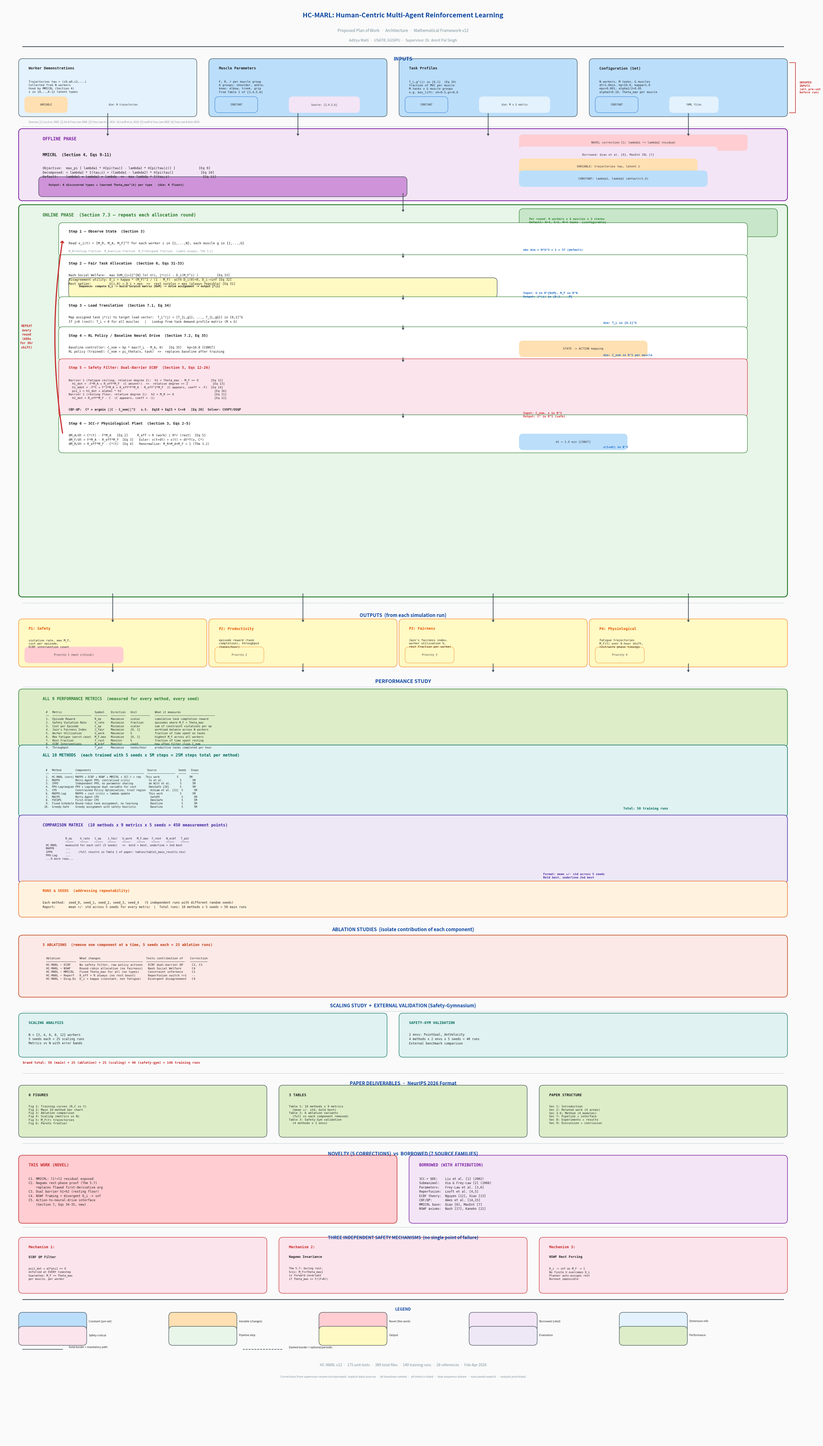

This chart was generated by the following Python code:
"""
HC-MARL Architecture Diagram — v2
==================================
Incorporates all supervisor red-pen feedback:
  - Data flow made explicit (what goes where)
  - Constants vs variables clearly tagged with paper sources
  - ALL baselines listed by name (10 methods)
  - ALL performance metrics spelled out (9 metrics)
  - Task allocation sequence shown step-by-step
  - Runs/seeds (5 seeds x 10 methods = 50+ runs) shown
  - Performance study section prominent
  - Dimensionality (N, M, G, n, m) explicit everywhere
  - Offline vs Online phase separated
  - Contributions C1-C5 labelled
  - Inputs grouped and sourced
"""

import matplotlib
matplotlib.use("Agg")
import matplotlib.pyplot as plt
from matplotlib.patches import FancyBboxPatch, FancyArrowPatch
import matplotlib.patheffects as pe
import os

# ── colours ─────────────────────────────────────────────────────────────
BG       = "#FAFAFA"
C_INPUT  = "#E3F2FD"   # blue-tinted inputs
C_CONST  = "#BBDEFB"   # darker blue for constants
C_VAR    = "#FFE0B2"   # orange for variables
C_OFFLINE= "#F3E5F5"   # purple offline phase
C_ONLINE = "#E8F5E9"   # green online phase
C_STEP   = "#FFFFFF"   # white step boxes inside online
C_SAFETY = "#FCE4EC"   # pink safety
C_OUTPUT = "#FFF9C4"   # yellow outputs
C_EVAL   = "#EDE7F6"   # lavender evaluation
C_METHOD = "#E0F2F1"   # teal methods
C_NOVEL  = "#FFCDD2"   # red-tinted novel
C_SOURCE = "#F3E5F5"   # purple sourced
C_PERF   = "#DCEDC8"   # lime performance
C_BORDER = "#37474F"
C_TITLE  = "#0D47A1"
C_RED    = "#C62828"
C_GREEN  = "#2E7D32"
C_GREY   = "#78909C"
C_DARK   = "#212121"
C_BLUE   = "#1565C0"

fig, ax = plt.subplots(1, 1, figsize=(40, 72))
ax.set_xlim(0, 40)
ax.set_ylim(0, 72)
ax.set_aspect("equal")
ax.axis("off")
fig.patch.set_facecolor(BG)

# ── drawing helpers ─────────────────────────────────────────────────────
def rbox(x, y, w, h, color=C_STEP, border=C_BORDER, lw=1.2, ls="-", zorder=2):
    p = FancyBboxPatch((x, y), w, h, boxstyle="round,pad=0.2",
                       facecolor=color, edgecolor=border, linewidth=lw,
                       linestyle=ls, zorder=zorder)
    ax.add_patch(p)

def T(x, y, s, fs=9, ha="left", va="top", color=C_DARK, wt="normal",
      fam="monospace", zorder=5):
    ax.text(x, y, s, fontsize=fs, ha=ha, va=va, color=color,
            weight=wt, family=fam, zorder=zorder,
            linespacing=1.35)

def heading(x, y, s, fs=14):
    T(x, y, s, fs=fs, ha="center", color=C_TITLE, wt="bold", fam="sans-serif")

def arr(x1, y1, x2, y2, color=C_BORDER, lw=1.8, hw=0.25):
    ax.annotate("", xy=(x2, y2), xytext=(x1, y1),
                arrowprops=dict(arrowstyle=f"->,head_width={hw}", color=color, lw=lw),
                zorder=3)

def darr(x1, y1, x2, y2, color=C_BORDER, lw=1.5):
    """Dashed arrow."""
    ax.annotate("", xy=(x2, y2), xytext=(x1, y1),
                arrowprops=dict(arrowstyle="->", color=color, lw=lw,
                                linestyle="dashed"), zorder=3)

def hline(y, x1=1, x2=39, color=C_GREY, lw=0.6):
    ax.plot([x1, x2], [y, y], color=color, lw=lw, ls="--", zorder=1)

def tag(x, y, label, color, fs=7.5, bw=None, bh=0.4, border=None):
    if bw is None:
        bw = len(label) * 0.155 + 0.5
    if border is None:
        border = color
    rbox(x, y, bw, bh, color=color, border=border, lw=0.8)
    T(x + bw/2, y + bh/2, label, fs=fs, ha="center", va="center", color="#333")

def bracket_label(x, y, h, label, side="right", fs=8):
    """Draw a vertical bracket with label."""
    if side == "right":
        ax.plot([x, x+0.3, x+0.3, x], [y+h, y+h, y, y],
                color=C_RED, lw=1.5, zorder=4)
        T(x+0.5, y+h/2, label, fs=fs, ha="left", va="center", color=C_RED, wt="bold")
    else:
        ax.plot([x, x-0.3, x-0.3, x], [y+h, y+h, y, y],
                color=C_RED, lw=1.5, zorder=4)
        T(x-0.5, y+h/2, label, fs=fs, ha="right", va="center", color=C_RED, wt="bold")


# ====================================================================
#  TITLE
# ====================================================================
heading(20, 71.5, "HC-MARL: Human-Centric Multi-Agent Reinforcement Learning", fs=18)
T(20, 70.7, "Proposed Plan of Work  ·  Architecture  ·  Mathematical Framework v12",
  fs=11, ha="center", color=C_GREY, fam="sans-serif")
T(20, 70.2, "Aditya Maiti  ·  USATR, GGSIPU  ·  Supervisor: Dr. Amrit Pal Singh",
  fs=10, ha="center", color=C_GREY, fam="sans-serif")
ax.plot([1, 39], [69.8, 69.8], color=C_BORDER, lw=2)

# ====================================================================
#  SECTION 1: INPUTS  (addressing "Data?", "Constant Values",
#                       "Real Research Paper Values", "Set", "Group")
# ====================================================================
heading(20, 69.3, "INPUTS", fs=14)

# ── Input 1: Worker Demos ──
rbox(1, 66.5, 8.5, 2.5, color=C_INPUT)
T(1.3, 68.8, "Worker Demonstrations", fs=10, wt="bold")
T(1.3, 68.1,
  "Trajectories tau = (s0,a0,s1,...)\n"
  "Collected from N workers\n"
  "Used by MMICRL (Section 4)\n"
  "z in {0,..,K-1} latent types", fs=8)
tag(1.3, 66.7, "VARIABLE", C_VAR, fs=7)
tag(4.3, 66.7, "dim: N trajectories", C_INPUT, fs=7)

# ── Input 2: Muscle Parameters ──
rbox(10.5, 66.5, 8.5, 2.5, color=C_CONST)
T(10.8, 68.8, "Muscle Parameters", fs=10, wt="bold")
T(10.8, 68.1,
  "F, R, r per muscle group\n"
  "6 groups: shoulder, ankle,\n"
  "knee, elbow, trunk, grip\n"
  "From Table 1 of [3,4,5,6]", fs=8)
tag(10.8, 66.7, "CONSTANT", C_CONST, fs=7, border=C_BLUE)
tag(14.5, 66.7, "Source: [3,4,5,6]", C_SOURCE, fs=7)

# ── Input 3: Task Profiles ──
rbox(20, 66.5, 8.5, 2.5, color=C_CONST)
T(20.3, 68.8, "Task Profiles", fs=10, wt="bold")
T(20.3, 68.1,
  "T_L,g^(j) in [0,1]  (Eq 34)\n"
  "fraction of MVC per muscle\n"
  "M tasks x G muscle groups\n"
  "e.g. box_lift: sh=0.5,gr=0.6", fs=8)
tag(20.3, 66.7, "CONSTANT", C_CONST, fs=7, border=C_BLUE)
tag(24, 66.7, "dim: M x G matrix", C_INPUT, fs=7)

# ── Input 4: Configuration ──
rbox(29.5, 66.5, 9.5, 2.5, color=C_CONST)
T(29.8, 68.8, "Configuration (Set)", fs=10, wt="bold")
T(29.8, 68.1,
  "N workers, M tasks, G muscles\n"
  "dt=1.0min, kp=10.0, kappa=1.0\n"
  "eps=0.001, alpha1/2=0.05\n"
  "alpha3=0.10, Theta_max per muscle", fs=8)
tag(29.8, 66.7, "CONSTANT", C_CONST, fs=7, border=C_BLUE)
tag(33.5, 66.7, "YAML files", C_INPUT, fs=7)

# Grouping brace
bracket_label(39.3, 66.5, 2.5, "GROUPED\nINPUTS\n(all pre-set\nbefore run)", fs=8)

# Source annotations (addressing "Real Research Paper Values")
T(1.3, 66.1, "Sources: [1] Liu et al. 2002  [2] Xia & Frey-Law 2008  [3] Frey-Law et al. 2012  "
  "[4] Looft et al. 2018  [5] Looft & Frey-Law 2020  [6] Frey-Law & Avin 2010",
  fs=7, color=C_GREY, fam="sans-serif")

# Arrows from inputs down
for cx in [5.25, 14.75, 24.25, 34.25]:
    arr(cx, 66.5, cx, 65.3)

# ====================================================================
#  SECTION 2: OFFLINE PHASE  (MMICRL)
# ====================================================================
hline(65.8)
rbox(1, 62.3, 38, 3.2, color=C_OFFLINE, border="#7B1FA2", lw=2)
T(2, 65.3, "OFFLINE PHASE", fs=12, wt="bold", color="#7B1FA2")

T(2, 64.5, "MMICRL  (Section 4, Eqs 9-11)", fs=11, wt="bold")
T(2, 63.8,
  "Objective:  max_pi [ lambda1 * H[pi(tau)] - lambda2 * H[pi(tau|z)] ]            [Eq 9]\n"
  "Decomposed: = lambda2 * I(tau;z) + (lambda1 - lambda2) * H[pi(tau)]              [Eq 10]\n"
  "Default:    lambda1 = lambda2 = lambda  =>  max lambda * I(tau;z)                 [Eq 11]", fs=9)

# MMICRL output
rbox(2, 62.5, 18, 0.6, color="#CE93D8")
T(2.3, 62.95, "Output: K discovered types + learned Theta_max^(k) per type   (dim: K floats)", fs=8, wt="bold")

# Annotations
tag(26, 64.8, "NOVEL correction C1: lambda1 != lambda2 residual", C_NOVEL, fs=8, bw=11)
tag(26, 64.2, "Borrowed: Qiao et al. [8], MaxEnt IRL [7]", C_SOURCE, fs=8, bw=9.5)
tag(26, 63.6, "VARIABLE: trajectories tau, latent z", C_VAR, fs=8, bw=8.5)
tag(26, 63.0, "CONSTANT: lambda1, lambda2 (default=1.0)", C_CONST, fs=8, bw=9)

arr(20, 62.5, 20, 61.5)

# ====================================================================
#  SECTION 3: ONLINE PHASE — 7-Step Pipeline
#  (addressing "Task allocation Sequence", "S→A")
# ====================================================================
rbox(1, 42.5, 38, 19.2, color=C_ONLINE, border=C_GREEN, lw=2.5)
T(2, 61.5, "ONLINE PHASE  (Section 7.3 — repeats each allocation round)", fs=12, wt="bold", color=C_GREEN)

# Step dimensions reference
rbox(26, 60.5, 12.5, 1.0, color="#C8E6C9", border=C_GREEN)
T(26.3, 61.25, "Per round: N workers x G muscles x 3 states\n"
  "Default: N=4, G=3, M=4 tasks  (configurable)", fs=8, color=C_GREEN, wt="bold")

# ── STEP 1: Observe State ──
sy = 59.5
rbox(3, sy, 34, 1.3, color=C_STEP, border=C_GREEN)
T(3.3, sy+1.15, "Step 1 — Observe State  (Section 3)", fs=10, wt="bold")
T(3.3, sy+0.55, "Read x_i(t) = [M_R, M_A, M_F]^T for each worker i in {1,...,N}, each muscle g in {1,...,G}", fs=9)
# dimension
T(26, sy+0.2, "obs dim = N*G*3 + 1 = 37 (default)", fs=8, color=C_BLUE, wt="bold")
# State explanation
T(3.3, sy+0.15, "M_R=resting fraction  M_A=active fraction  M_F=fatigued fraction  (sum=1 always, Thm 3.2)", fs=7.5, color=C_GREY)
arr(20, sy, 20, sy - 0.3)

# ── STEP 2: Fair Task Allocation (NSWF) ──
sy2 = sy - 2.1
rbox(3, sy2, 34, 1.8, color=C_STEP, border=C_GREEN)
T(3.3, sy2+1.65, "Step 2 — Fair Task Allocation  (Section 6, Eqs 31-33)", fs=10, wt="bold")
T(3.3, sy2+1.05,
  "Nash Social Welfare:  max SUM_{i=1}^{N} ln( U(i, j*(i)) - D_i(M_F^i) )          [Eq 33]\n"
  "Disagreement utility: D_i = kappa * (M_F)^2 / (1 - M_F)  with D_i(0)=0, D_i->inf [Eq 32]\n"
  "Rest option:          U(i,0) = D_i + eps  =>  rest surplus = eps (always feasible) [Eq 31]", fs=8.5)
T(26, sy2+0.15, "Input: U in R^{NxM}, M_F in R^N\nOutput: j*(i) in {0,1,...,M}", fs=8, color=C_BLUE, wt="bold")

# Task allocation sequence detail (addressing supervisor's "Task allocation Sequence (2)")
rbox(3.5, sy2+0.05, 21, 0.6, color="#FFF9C4")
T(3.8, sy2+0.5,
  "Sequence: compute D_i -> build surplus matrix (NxM) -> solve assignment -> output j*(i)", fs=7.5, wt="bold")

arr(20, sy2, 20, sy2 - 0.3)

# ── STEP 3: Load Translation ──
sy3 = sy2 - 1.5
rbox(3, sy3, 34, 1.2, color=C_STEP, border=C_GREEN)
T(3.3, sy3+1.05, "Step 3 — Load Translation  (Section 7.1, Eq 34)", fs=10, wt="bold")
T(3.3, sy3+0.45, "Map assigned task j*(i) to target load vector:  T_L^(j) = [T_{L,g1}, ..., T_{L,gG}] in [0,1]^G\n"
  "If j=0 (rest): T_L = 0 for all muscles   |   Lookup from task demand profile matrix (M x G)", fs=8.5)
T(30, sy3+0.15, "dim: T_L in [0,1]^G", fs=8, color=C_BLUE, wt="bold")
arr(20, sy3, 20, sy3 - 0.3)

# ── STEP 4: Neural Drive Proposal ──
sy4 = sy3 - 1.6
rbox(3, sy4, 34, 1.3, color=C_STEP, border=C_GREEN)
T(3.3, sy4+1.15, "Step 4 — RL Policy / Baseline Neural Drive  (Section 7.2, Eq 35)", fs=10, wt="bold")
T(3.3, sy4+0.55,
  "Baseline controller: C_nom = kp * max(T_L - M_A, 0)   [Eq 35]   kp=10.0 [CONST]\n"
  "RL policy (trained): C_nom = pi_theta(x, task)  =>  replaces baseline after training", fs=8.5)
T(30, sy4+0.15, "dim: C_nom in R^1 per muscle", fs=8, color=C_BLUE, wt="bold")

# S→A annotation (addressing supervisor feedback)
tag(26, sy4+0.2, "STATE -> ACTION mapping", C_VAR, fs=8, bw=6)

arr(20, sy4, 20, sy4 - 0.3)

# ── STEP 5: Safety Filter (ECBF) ──
sy5 = sy4 - 2.8
rbox(3, sy5, 34, 2.5, color=C_SAFETY, border=C_RED)
T(3.3, sy5+2.35, "Step 5 — Safety Filter: Dual-Barrier ECBF  (Section 5, Eqs 12-26)", fs=10, wt="bold", color=C_RED)
T(3.3, sy5+1.7,
  "Barrier 1 (fatigue ceiling, relative degree 2):  h1 = Theta_max - M_F >= 0       [Eq 12]\n"
  "  h1_dot = -F*M_A + R_eff*M_F  (C absent!)  =>  relative degree >= 2              [Eq 13]\n"
  "  h1_ddot = -F*C + F^2*M_A + R_eff*F*M_A - R_eff^2*M_F  (C appears, coeff = -F)  [Eq 14]\n"
  "  psi_1 = h1_dot + alpha1 * h1                                                     [Eq 16]\n"
  "Barrier 2 (resting floor, relative degree 1):  h2 = M_R >= 0                       [Eq 21]\n"
  "  h2_dot = R_eff*M_F - C  (C appears, coeff = -1)                                  [Eq 22]", fs=8)
T(3.3, sy5+0.25,
  "CBF-QP:  C* = argmin ||C - C_nom||^2   s.t.  Eq18 + Eq23 + C>=0   [Eq 20]  Solver: CVXPY/OSQP", fs=8.5, wt="bold")
T(26, sy5+0.05, "Input: C_nom, x in R^3\nOutput: C* in R^1 (safe)", fs=8, color=C_RED, wt="bold")

arr(20, sy5, 20, sy5 - 0.3)

# ── STEP 6: ODE Integration ──
sy6 = sy5 - 1.8
rbox(3, sy6, 34, 1.5, color=C_STEP, border=C_GREEN)
T(3.3, sy6+1.35, "Step 6 — 3CC-r Physiological Plant  (Section 3, Eqs 2-5)", fs=10, wt="bold")
T(3.3, sy6+0.75,
  "dM_A/dt = C*(t) - F*M_A   [Eq 2]     R_eff = R (work) | R*r (rest)  [Eq 5]\n"
  "dM_F/dt = F*M_A - R_eff*M_F  [Eq 3]   Euler: x(t+dt) = x(t) + dt*f(x, C*)\n"
  "dM_R/dt = R_eff*M_F - C*(t)  [Eq 4]   Renormalise: M_R+M_A+M_F = 1 (Thm 3.2)", fs=8.5)
T(30, sy6+0.15, "x(t+dt) in R^3", fs=8, color=C_BLUE, wt="bold")
tag(26, sy6+0.15, "dt = 1.0 min [CONST]", C_CONST, fs=8, bw=5)

# Loop arrow back to Step 1
ax.annotate("", xy=(3, sy+0.65), xytext=(3, sy6+0.75),
            arrowprops=dict(arrowstyle="->,head_width=0.4", color=C_RED, lw=3,
                            connectionstyle="arc3,rad=-0.08"), zorder=4)
T(1.2, (sy + sy6 + 1.4) / 2, "REPEAT\nevery\nround\n(480x\nfor 8hr\nshift)", fs=8.5,
  ha="center", va="center", color=C_RED, wt="bold")

# ====================================================================
#  SECTION 4: OUTPUTS  (addressing "P1, P2, P3, P4" priority)
# ====================================================================
hline(42.0)
heading(20, 41.5, "OUTPUTS  (from each simulation run)", fs=13)

# Output 1
rbox(1, 39.0, 9, 2.0, color=C_OUTPUT, border="#F57F17")
T(1.3, 40.8, "P1: Safety", fs=10, wt="bold", color="#E65100")
T(1.3, 40.2, "violation rate, max M_F,\ncost per episode,\nECBF intervention count", fs=8)
tag(1.3, 39.2, "Priority 1 (most critical)", C_NOVEL, fs=7)

# Output 2
rbox(10.5, 39.0, 9, 2.0, color=C_OUTPUT, border="#F57F17")
T(10.8, 40.8, "P2: Productivity", fs=10, wt="bold", color="#E65100")
T(10.8, 40.2, "episode reward (task\ncompletion), throughput\n(tasks/hour)", fs=8)
tag(10.8, 39.2, "Priority 2", C_OUTPUT, fs=7, border="#F57F17")

# Output 3
rbox(20, 39.0, 9, 2.0, color=C_OUTPUT, border="#F57F17")
T(20.3, 40.8, "P3: Fairness", fs=10, wt="bold", color="#E65100")
T(20.3, 40.2, "Jain's fairness index,\nworker utilisation %,\nrest fraction per worker", fs=8)
tag(20.3, 39.2, "Priority 3", C_OUTPUT, fs=7, border="#F57F17")

# Output 4
rbox(29.5, 39.0, 9.5, 2.0, color=C_OUTPUT, border="#F57F17")
T(29.8, 40.8, "P4: Physiological", fs=10, wt="bold", color="#E65100")
T(29.8, 40.2, "fatigue trajectories\nM_F(t) over 8-hour shift,\nrest/work phase timings", fs=8)
tag(29.8, 39.2, "Priority 4", C_OUTPUT, fs=7, border="#F57F17")

for cx in [5.5, 15, 24.5, 34.25]:
    arr(cx, 42.5, cx, 41.0)

for cx in [5.5, 15, 24.5, 34.25]:
    arr(cx, 39.0, cx, 38.5)

# ====================================================================
#  SECTION 5: PERFORMANCE STUDY  (addressing "Performance Study",
#             "list out all performance measures", all baselines)
# ====================================================================
heading(20, 38.2, "PERFORMANCE STUDY", fs=14)
hline(37.8)

# ── All 9 metrics listed ──
rbox(1, 35.0, 38, 2.5, color=C_PERF, border=C_GREEN, lw=1.5)
T(2, 37.3, "ALL 9 PERFORMANCE METRICS  (measured for every method, every seed)", fs=11, wt="bold", color=C_GREEN)
T(2, 36.6,
  "  #   Metric                    Symbol    Direction   Unit           What it measures\n"
  "  ──  ────────────────────────  ────────  ─────────   ────────────   ─────────────────────────────────────\n"
  "  1.  Episode Reward            R_ep      Maximise    scalar         cumulative task completion reward\n"
  "  2.  Safety Violation Rate     V_rate    Minimise    fraction       episodes where M_F > Theta_max\n"
  "  3.  Cost per Episode          C_ep      Minimise    scalar         sum of constraint violations per ep\n"
  "  4.  Jain's Fairness Index     J_fair    Maximise    [0, 1]         workload balance across N workers\n"
  "  5.  Worker Utilisation        U_work    Maximise    %              fraction of time spent on tasks\n"
  "  6.  Max Fatigue (worst-case)  M_F,max   Minimise    [0, 1]         highest M_F across all workers\n"
  "  7.  Rest Fraction             f_rest    Monitor     %              fraction of time spent resting\n"
  "  8.  ECBF Interventions        N_ecbf    Monitor     count          how often filter clips C_nom\n"
  "  9.  Throughput                T_put     Maximise    tasks/hour     productive tasks completed per hour", fs=7.5)

# ── All 10 methods listed ──
rbox(1, 31.5, 38, 3.2, color=C_METHOD, border="#00695C", lw=1.5)
T(2, 34.5, "ALL 10 METHODS  (each trained with 5 seeds x 5M steps = 25M steps total per method)", fs=11, wt="bold", color="#00695C")

T(2, 33.7,
  "  #   Method         Components                                    Source              Seeds   Steps\n"
  "  ──  ─────────────  ────────────────────────────────────────────  ──────────────────  ─────   ─────\n"
  "  1.  HC-MARL (ours) MAPPO + ECBF + NSWF + MMICRL + 3CC-r + rep   This work           5       5M\n"
  "  2.  MAPPO          Multi-Agent PPO, centralised critic            Yu et al.           5       5M\n"
  "  3.  IPPO           Independent PPO, no parameter sharing          de Witt et al.      5       5M\n"
  "  4.  PPO-Lagrangian PPO + Lagrangian dual variable for cost        OmniSafe [28]       5       5M\n"
  "  5.  CPO            Constrained Policy Optimisation, trust region   Achiam et al. [11]  5       5M\n"
  "  6.  MAPPO-Lag      MAPPO + cost critic + lambda update            This work           5       5M\n"
  "  7.  MACPO          Multi-Agent CPO                                 SafePO              5       5M\n"
  "  8.  FOCOPS         First-Order CPO                                 OmniSafe            5       5M\n"
  "  9.  Fixed-Schedule Round-robin task assignment, no learning        Baseline            5       5M\n"
  " 10.  Greedy-Safe    Greedy assignment with safety heuristic         Baseline            5       5M", fs=7.2)
T(31, 31.8, "Total: 50 training runs", fs=9, wt="bold", color="#00695C")

# ── Comparison matrix ──
rbox(1, 28.2, 38, 3.0, color=C_EVAL, border="#4527A0", lw=1.5)
T(2, 31.0, "COMPARISON MATRIX  (10 methods x 9 metrics x 5 seeds = 450 measurement points)", fs=11, wt="bold", color="#4527A0")

T(2, 30.3,
  "              R_ep     V_rate   C_ep    J_fair   U_work   M_F,max  f_rest   N_ecbf   T_put\n"
  "              ─────    ─────    ─────   ─────    ─────    ─────    ─────    ─────    ─────\n"
  "  HC-MARL     mean±std for each cell (5 seeds)   =>  bold = best, underline = 2nd best\n"
  "  MAPPO       ...\n"
  "  IPPO        ...     (full results in Table 1 of paper: tables/table1_main_results.tex)\n"
  "  PPO-Lag     ...\n"
  "  ...9 more rows...", fs=7.5)

T(27, 28.5, "Format: mean +/- std across 5 seeds\n"
  "Bold best, underline 2nd best", fs=8, color="#4527A0", wt="bold")

# ── Runs / Seeds annotation ── (addressing "r1 r2 ... r15")
rbox(1, 26.5, 38, 1.4, color="#FFF3E0", border="#E65100")
T(2, 27.7, "RUNS & SEEDS  (addressing repeatability)", fs=10, wt="bold", color="#E65100")
T(2, 27.1,
  "Each method:  seed_0, seed_1, seed_2, seed_3, seed_4   (5 independent runs with different random seeds)\n"
  "Report:       mean +/- std across 5 seeds for every metric  |  Total runs: 10 methods x 5 seeds = 50 main runs", fs=8.5)

# ====================================================================
#  SECTION 6: ABLATION STUDIES  (addressing C1, C2, etc.)
# ====================================================================
heading(20, 25.8, "ABLATION STUDIES  (isolate contribution of each component)", fs=13)
hline(25.4)

rbox(1, 22.5, 38, 2.7, color="#FBE9E7", border="#BF360C", lw=1.5)
T(2, 25.0, "5 ABLATIONS  (remove one component at a time, 5 seeds each = 25 ablation runs)", fs=10, wt="bold", color="#BF360C")

T(2, 24.3,
  "  Ablation           What changes                          Tests contribution of    Correction\n"
  "  ─────────────────  ────────────────────────────────────  ──────────────────────   ──────────\n"
  "  HC-MARL − ECBF     No safety filter, raw policy actions   ECBF dual-barrier QP     C2, C3\n"
  "  HC-MARL − NSWF     Round-robin allocation (no fairness)   Nash Social Welfare      C4\n"
  "  HC-MARL − MMICRL   Fixed Theta_max for all (no types)     Constraint inference     C1\n"
  "  HC-MARL − Reperf   R_eff = R always (no rest boost)       Reperfusion switch r>1   --\n"
  "  HC-MARL − Divg.Di  D_i = kappa (constant, not fatigue)    Divergent disagreement   C4", fs=8)

# ====================================================================
#  SECTION 7: SCALING STUDY + SAFETY-GYM
# ====================================================================
heading(20, 22.0, "SCALING STUDY  +  EXTERNAL VALIDATION (Safety-Gymnasium)", fs=13)
hline(21.6)

rbox(1, 19.5, 18, 1.8, color="#E0F2F1", border="#00695C")
T(1.3, 21.1, "SCALING ANALYSIS", fs=10, wt="bold", color="#00695C")
T(1.3, 20.5,
  "N = {3, 4, 6, 8, 12} workers\n"
  "5 seeds each = 25 scaling runs\n"
  "Metrics vs N with error bands", fs=8.5)

rbox(20, 19.5, 19, 1.8, color="#E0F2F1", border="#00695C")
T(20.3, 21.1, "SAFETY-GYM VALIDATION", fs=10, wt="bold", color="#00695C")
T(20.3, 20.5,
  "2 envs: PointGoal, AntVelocity\n"
  "4 methods x 2 envs x 5 seeds = 40 runs\n"
  "External benchmark comparison", fs=8.5)

T(1, 19.1, "Grand total: 50 (main) + 25 (ablation) + 25 (scaling) + 40 (safety-gym) = 140 training runs", fs=9, wt="bold", color=C_RED)

# ====================================================================
#  SECTION 8: PAPER DELIVERABLES
# ====================================================================
hline(18.5)
heading(20, 18.1, "PAPER DELIVERABLES  ·  NeurIPS 2026 Format", fs=13)

rbox(1, 15.5, 12, 2.2, color="#DCEDC8")
T(1.3, 17.5, "6 FIGURES", fs=10, wt="bold")
T(1.3, 16.9,
  "Fig 1: Training curves (R,C vs t)\n"
  "Fig 2: Main 10-method bar chart\n"
  "Fig 3: Ablation comparison\n"
  "Fig 4: Scaling (metrics vs N)\n"
  "Fig 5: M_F(t) trajectories\n"
  "Fig 6: Pareto frontier", fs=8)

rbox(14, 15.5, 12, 2.2, color="#DCEDC8")
T(14.3, 17.5, "3 TABLES", fs=10, wt="bold")
T(14.3, 16.9,
  "Table 1: 10 methods x 9 metrics\n"
  "  (mean +/- std, bold best)\n"
  "Table 2: 6 ablation variants\n"
  "  (full vs each component removed)\n"
  "Table 3: Safety-Gym validation\n"
  "  (4 methods x 2 envs)", fs=8)

rbox(27, 15.5, 12, 2.2, color="#DCEDC8")
T(27.3, 17.5, "PAPER STRUCTURE", fs=10, wt="bold")
T(27.3, 16.9,
  "Sec 1: Introduction\n"
  "Sec 2: Related work (4 areas)\n"
  "Sec 3-6: Method (4 modules)\n"
  "Sec 7: Pipeline + interface\n"
  "Sec 8: Experiments + results\n"
  "Sec 9: Discussion + conclusion", fs=8)

# ====================================================================
#  SECTION 9: NOVELTY vs BORROWED
# ====================================================================
hline(15.0)
heading(20, 14.6, "NOVELTY (5 CORRECTIONS)  vs  BORROWED (7 SOURCE FAMILIES)", fs=13)

rbox(1, 11.2, 18.5, 3.0, color=C_NOVEL, border=C_RED, lw=1.5)
T(1.3, 14.0, "THIS WORK (NOVEL)", fs=11, wt="bold", color=C_RED)
T(1.3, 13.3,
  "C1. MMICRL: l1!=l2 residual exposed\n"
  "C2. Nagumo rest-phase proof (Thm 5.7)\n"
  "    replaces flawed first-derivative arg\n"
  "C3. Dual barrier h1+h2 (resting floor)\n"
  "C4. NSWF framing + divergent D_i -> inf\n"
  "C5. Action-to-neural-drive interface\n"
  "    (Section 7, Eqs 34-35, new)", fs=8.5)

rbox(20.5, 11.2, 18.5, 3.0, color=C_SOURCE, border="#7B1FA2", lw=1.5)
T(20.8, 14.0, "BORROWED (WITH ATTRIBUTION)", fs=11, wt="bold", color="#7B1FA2")
T(20.8, 13.3,
  "3CC-r ODE:    Liu et al. [1] (2002)\n"
  "Submaximal:   Xia & Frey-Law [2] (2008)\n"
  "Parameters:   Frey-Law et al. [3,6]\n"
  "Reperfusion:  Looft et al. [4,5]\n"
  "ECBF theory:  Nguyen [12], Xiao [13]\n"
  "CBF/QP:       Ames et al. [14,15]\n"
  "MMICRL base:  Qiao [8], MaxEnt [7]\n"
  "NSWF axioms:  Nash [17], Kaneko [21]", fs=8.5)

# ====================================================================
#  SECTION 10: THREE SAFETY GUARANTEES
# ====================================================================
hline(10.8)
heading(20, 10.4, "THREE INDEPENDENT SAFETY MECHANISMS  (no single point of failure)", fs=12)

rbox(1, 7.7, 12, 2.4, color=C_SAFETY, border=C_RED)
T(1.3, 9.9, "Mechanism 1:", fs=10, wt="bold", color=C_RED)
T(1.3, 9.4, "ECBF QP Filter", fs=9, wt="bold")
T(1.3, 8.8, "psi1_dot + a2*psi1 >= 0\nenforced at EVERY timestep\nGuarantee: M_F <= Theta_max\nper muscle, per worker", fs=7.5)

rbox(14, 7.7, 12, 2.4, color=C_SAFETY, border=C_RED)
T(14.3, 9.9, "Mechanism 2:", fs=10, wt="bold", color=C_RED)
T(14.3, 9.4, "Nagumo Invariance", fs=9, wt="bold")
T(14.3, 8.8, "Thm 5.7: during rest,\nS={x: M_F<=Theta_max}\nis forward-invariant\nif Theta_max >= F/(F+Rr)", fs=7.5)

rbox(27, 7.7, 12, 2.4, color=C_SAFETY, border=C_RED)
T(27.3, 9.9, "Mechanism 3:", fs=10, wt="bold", color=C_RED)
T(27.3, 9.4, "NSWF Rest Forcing", fs=9, wt="bold")
T(27.3, 8.8, "D_i -> inf as M_F -> 1\nNo finite U overcomes D_i\nPlanner auto-assigns rest\nBurnout impossible", fs=7.5)

# ====================================================================
#  LEGEND
# ====================================================================
ax.plot([1, 39], [7.2, 7.2], color=C_BORDER, lw=2)
T(20, 6.8, "LEGEND", fs=11, ha="center", wt="bold", color=C_TITLE, fam="sans-serif")

legend_data = [
    ("Constant (pre-set)", C_CONST),
    ("Variable (changes)", C_VAR),
    ("Novel (this work)", C_NOVEL),
    ("Borrowed (cited)", C_SOURCE),
    ("Dimension info", C_INPUT),
    ("Safety-critical", C_SAFETY),
    ("Pipeline step", C_ONLINE),
    ("Output", C_OUTPUT),
    ("Evaluation", C_EVAL),
    ("Performance", C_PERF),
]
for i, (label, color) in enumerate(legend_data):
    lx = 1 + (i % 5) * 7.5
    ly = 5.8 - (i // 5) * 0.7
    rbox(lx, ly, 3.0, 0.55, color=color)
    T(lx + 3.3, ly + 0.3, label, fs=7.5, va="center", fam="sans-serif")

# Dotted = optional, Solid = mandatory
ax.plot([1, 3], [4.7, 4.7], color=C_BORDER, lw=1.5, ls="-")
T(3.3, 4.8, "Solid border = mandatory path", fs=7.5, va="center", fam="sans-serif")
ax.plot([12, 14], [4.7, 4.7], color=C_BORDER, lw=1.5, ls="--")
T(14.3, 4.8, "Dashed border = optional/periodic", fs=7.5, va="center", fam="sans-serif")

# Footer
T(20, 4.0,
  "HC-MARL v12  ·  175 unit tests  ·  389 total files  ·  140 training runs  ·  "
  "28 references  ·  Feb-Apr 2026",
  fs=10, ha="center", color=C_GREY, fam="sans-serif")

T(20, 3.4,
  "Corrections from supervisor review incorporated:  explicit data sources  ·  all baselines named  ·  "
  "all metrics listed  ·  task sequence shown  ·  runs/seeds explicit  ·  outputs prioritised",
  fs=8, ha="center", color=C_GREY, fam="sans-serif")

# ── save ────────────────────────────────────────────────────────────────
os.makedirs("figures", exist_ok=True)
out = "figures/hcmarl_architecture_diagram.png"
fig.savefig(out, dpi=220, bbox_inches="tight", facecolor=BG, pad_inches=0.5)
print(f"Saved: {out}  ({os.path.getsize(out) / 1e6:.1f} MB)")
plt.close(fig)
